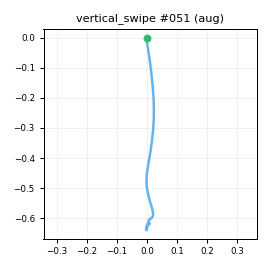

Data behind this chart, as committed beside it:
t_s, ax, ay, az, gx, gy, gz, seq
0.00000, -0.798, 0.02733, 0.5606, -0.1152, 0.8673, 0.3703, 0
0.00900, -0.7917, 0.00286, 0.5629, -0.4353, 0.2711, -0.8171, 1
0.01900, -0.8006, 0.00113, 0.5569, -0.02658, -0.2402, -1.675, 2
0.02900, -0.7796, -0.01187, 0.5676, 0.2169, -0.7096, -0.669, 3
0.04000, -0.7849, 0.00040, 0.5646, -0.2958, -0.9899, -0.6741, 4
0.04900, -0.7502, 0.00852, 0.5742, -0.6365, -0.5115, 0.234, 5
0.05900, -0.7245, -0.00704, 0.59, -0.6414, 0.4964, 1.623, 6
0.06900, -0.686, 0.00755, 0.5941, -1.215, 2.058, 1.786, 7
0.07900, -0.6423, 0.01537, 0.5981, -0.5874, 4.25, 1.866, 8
0.08900, -0.5895, -0.00578, 0.585, 0.1346, 7.621, 2.952, 9
0.09900, -0.499, 0.03263, 0.5742, 0.921, 12.54, 2.477, 10
0.109, -0.4325, 0.08092, 0.583, 1.11, 17.71, 1.351, 11
0.119, -0.4173, 0.08281, 0.5098, 1.26, 23.71, 1.242, 12
0.129, -0.3459, 0.04951, 0.4766, 0.2904, 30.15, 0.446, 13
0.139, -0.2285, 0.00481, 0.4348, 1.738, 36.88, 0.7463, 14
0.149, -0.04936, -0.03587, 0.4047, 3.564, 44.35, 3.094, 15
0.159, 0.1325, -0.09533, 0.3772, 5.759, 53.75, 5.227, 16
0.17, 0.3677, -0.1372, 0.4056, 9.768, 64.3, 6.52, 17
0.179, 0.6653, -0.1345, 0.4656, 13.68, 80.03, 7.81, 18
0.189, 0.9615, -0.08806, 0.5288, 15.57, 101.2, 10.97, 19
0.199, 1.253, -0.1136, 0.584, 19.28, 128.1, 15.05, 20
0.21, 1.419, -0.08895, 0.5604, 22.44, 163.8, 15.82, 21
0.219, 1.369, -0.01683, 0.3959, 25.79, 208.5, 13.36, 22
0.229, 1.096, 0.1065, 0.1347, 28.55, 254.6, 8.085, 23
0.239, 0.7562, 0.2189, -0.1293, 27.49, 287.9, 2.8, 24
0.249, 0.4462, 0.3482, -0.3316, 21.52, 307.8, -0.541, 25
0.259, 0.1156, 0.4802, -0.5447, 9.917, 315.7, -0.6986, 26
0.269, -0.2159, 0.5265, -0.6881, -4.413, 316.2, -1.331, 27
0.279, -0.5053, 0.4755, -0.8055, -19.83, 310.4, -2.689, 28
0.289, -0.8251, 0.2819, -0.9289, -31.85, 300.6, -9.19, 29
0.299, -1.149, 0.06263, -1.025, -37.74, 284.2, -9.736, 30
0.309, -1.361, -0.1871, -1.055, -42.34, 259.7, 2.411, 31
0.319, -1.444, -0.3057, -0.9882, -41.59, 234.3, 20.77, 32
0.329, -1.536, -0.2748, -0.9888, -31.43, 217.5, 33.99, 33
0.34, -1.705, -0.1949, -1.035, -11.93, 209.1, 32.19, 34
0.349, -1.977, -0.1062, -1.131, 12.12, 204.8, 15.45, 35
0.359, -2.212, -0.01542, -1.221, 35.24, 195.7, -6.506, 36
0.369, -2.39, 0.05779, -1.239, 45.68, 179.8, -20.07, 37
0.38, -2.479, 0.1332, -1.212, 46.17, 159, -26.55, 38
0.389, -2.492, 0.16, -1.134, 36.2, 132.8, -24.24, 39
0.399, -2.358, 0.1199, -1.033, 18.91, 100.6, -14.3, 40
0.409, -2.19, 0.05773, -0.8972, 1.895, 70.6, -0.8228, 41
0.419, -1.962, 0.01775, -0.7246, -13.05, 45.35, 12.17, 42
0.429, -1.736, 0.01283, -0.5802, -23.58, 28.01, 22.92, 43
0.439, -1.528, 0.04578, -0.4066, -29.37, 19.21, 28.27, 44
0.449, -1.336, 0.09140, -0.3019, -27.64, 18.57, 26.44, 45
0.459, -1.186, 0.1493, -0.241, -21.97, 26.27, 18.94, 46
0.469, -1.137, 0.1957, -0.2683, -16.7, 39, 13.22, 47
0.479, -1.177, 0.1844, -0.3694, -14.02, 50.96, 11.86, 48
0.489, -1.325, 0.1557, -0.4985, -12.44, 58.35, 12.47, 49
0.499, -1.481, 0.1323, -0.6251, -11.6, 57.83, 11.6, 50
0.51, -1.561, 0.08650, -0.6852, -9.738, 48.35, 9.64, 51
0.519, -1.561, 0.02726, -0.6919, -8.115, 33.22, 9.959, 52
0.529, -1.441, 0.00059, -0.6546, -7.269, 14.27, 13.16, 53
0.539, -1.256, -0.02193, -0.5887, -6.175, -1.312, 16.66, 54
0.549, -1.098, -0.00840, -0.5111, -4.65, -10.56, 19.3, 55
0.559, -0.986, -0.00177, -0.4753, -1.384, -14.25, 20.39, 56
0.569, -0.892, 0.01029, -0.4534, 0.2962, -15.35, 20.67, 57
0.579, -0.853, 0.03637, -0.4186, 1.914, -16.27, 21.34, 58
0.589, -0.8111, 0.09023, -0.3961, 3.039, -14.92, 19.34, 59
... 23 more rows
